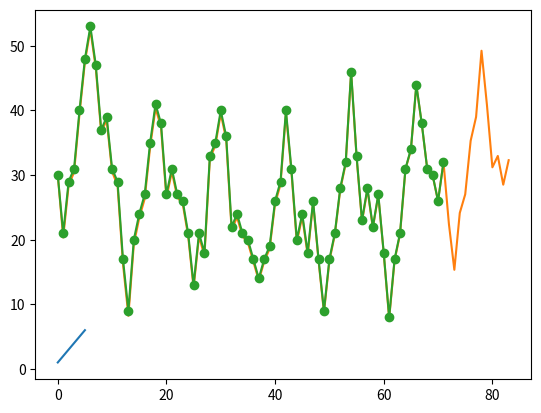

Write Python code to recreate this figure.
# [redacted]
from pandas import Series
import pandas as pd
from matplotlib import pyplot
#you could also just read in a csv file instaead of making a series
a = [30,21,29,31,40,48,53,47,37,39,31,29,17,9,20,24,27,35,41,38,
          27,31,27,26,21,13,21,18,33,35,40,36,22,24,21,20,17,14,17,19,
          26,29,40,31,20,24,18,26,17,9,17,21,28,32,46,33,23,28,22,27,
          18,8,17,21,31,34,44,38,31,30,26,32]
#un-commitng the above will show the training data against the triple function plot (last func)
def initial_trend(series, slen):
    sum = 0.0
    for i in range(slen):
        sum += float(series[i+slen] - series[i]) / slen
    return sum / slen
def initial_seasonal_components(series, slen):
    seasonals = {}
    season_averages = []
    n_seasons = int(len(series)/slen)
    # compute season averages
    for j in range(n_seasons):
        season_averages.append(sum(series[slen*j:slen*j+slen])/float(slen))
    # compute initial values
    for i in range(slen):
        sum_of_vals_over_avg = 0.0
        for j in range(n_seasons):
            sum_of_vals_over_avg += series[slen*j+i]-season_averages[j]
        seasonals[i] = sum_of_vals_over_avg/n_seasons
    return seasonals
    y = seasonals
def triple_exponential_smoothing(series, slen, alpha, beta, gamma, n_preds):
    result = []
    seasonals = initial_seasonal_components(series, slen)
    for i in range(len(series)+n_preds):
        if i == 0: # initial values
            smooth = series[0]
            trend = initial_trend(series, slen)
            result.append(series[0])
            continue
        if i >= len(series): # we are forecasting
            m = i - len(series) + 1
            result.append((smooth + m*trend) + seasonals[i%slen])
        else:
            val = series[i]
            last_smooth, smooth = smooth, alpha*(val-seasonals[i%slen]) + (1-alpha)*(smooth+trend)
            trend = beta * (smooth-last_smooth) + (1-beta)*trend
            seasonals[i%slen] = gamma*(val-smooth) + (1-gamma)*seasonals[i%slen]
            result.append(smooth+trend+seasonals[i%slen])

    return result
# This is where you can add more plots!
pd.Series([1,2,3,4,5,6]).plot() # useless, plot to show how to add new

# Sets up smoothed data
smoothed = triple_exponential_smoothing(a, 12, .716, .029, .993, 12)
forc = pd.Series(smoothed)
forc.plot()

# Sets up original data
df = pd.Series(a)
df.plot(marker='o')


pyplot.show() # This displays the plot
